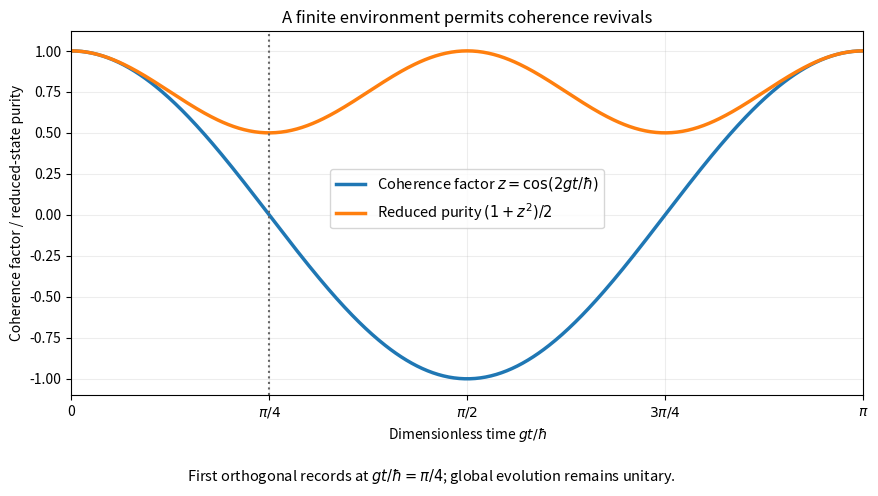

The matplotlib source for this figure: (Note: this script raises an exception after producing the figure.)
"""Original one-qubit environment calculation: dephasing is reversible."""
from pathlib import Path
import matplotlib
matplotlib.use("Agg")
import matplotlib.pyplot as plt
import numpy as np

x = np.linspace(0, np.pi, 601); z = np.cos(2*x)
fig, ax = plt.subplots(figsize=(9, 5.2), dpi=100, facecolor="white")
ax.plot(x, z, lw=2.5, label=r"Coherence factor $z=\cos(2gt/\hbar)$")
ax.plot(x, (1+z*z)/2, lw=2.5, label=r"Reduced purity $(1+z^2)/2$")
ax.axvline(np.pi/4, color="0.4", ls=":")
ax.set(xlabel=r"Dimensionless time $gt/\hbar$", ylabel="Coherence factor / reduced-state purity", xlim=(0, np.pi), ylim=(-1.1, 1.12),
       title="A finite environment permits coherence revivals")
ax.set_xticks([0, np.pi/4, np.pi/2, 3*np.pi/4, np.pi], ["0", r"$\pi/4$", r"$\pi/2$", r"$3\pi/4$", r"$\pi$"])
ax.grid(alpha=0.22); ax.legend(loc="center", bbox_to_anchor=(0.5, 0.54), fontsize=10.5)
fig.text(0.5, 0.025, r"First orthogonal records at $gt/\hbar=\pi/4$; global evolution remains unitary.", ha="center", fontsize=10.5)
fig.subplots_adjust(left=0.1, right=0.98, bottom=0.19, top=0.89)
fig.savefig(Path.cwd()/Path(__file__).with_suffix(".png").name, facecolor="white")
